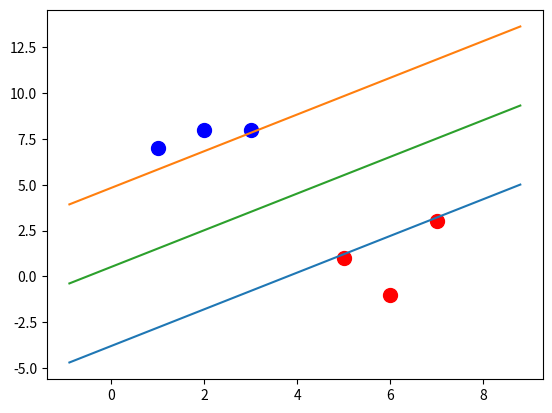

This chart was generated by the following Python code:
import matplotlib.pyplot as plt
import numpy as np
from matplotlib import style


class SupportVectorMachine:
    def __init__(self, visuals=True):
        self.visuals = visuals
        self.colors = {1: 'r', -1: 'b'}
        if visuals:
            self.figures = plt.figure()
            self.axis = self.figures.add_subplot(1, 1, 1)

    def fit(self, data):
        self.data = data
        opt_dict = {}
        transforms = [[1, 1], [-1, 1], [-1, -1], [1, -1]]

        all_data = []
        for y in self.data:
            for feature_set in self.data[y]:
                for feature in feature_set:
                    all_data.append(feature)

        self.max_feature = max(all_data)
        self.min_fature = min(all_data)
        all_data = None

        step_sizes = [self.max_feature * 0.1,
                      self.max_feature * 0.01,
                      self.max_feature * 0.001]

        b_multiple = 5
        latest_optimum = self.max_feature * 10
        b_range_multiple = 2

        for step in step_sizes:
            w = np.array([latest_optimum, latest_optimum])
            optimzed = False
            while not optimzed:
                for b in np.arange(-1 * (self.max_feature * b_range_multiple), self.max_feature * b_range_multiple,
                                   b_multiple * step):
                    for transformation in transforms:
                        w_t = w * transformation
                        found_options = True
                        for value in self.data:
                            for x in self.data[value]:
                                y = value
                                if not y * ((np.dot(w_t, x)) + b) >= 1:
                                    found_options = False

                        if found_options:
                            opt_dict[np.linalg.norm(w_t)] = [w_t, b]

                if (w[0]) < 0:
                    optimzed = True
                    print("optimized one step ", w[0])
                else:
                    w = w - step

            norms = sorted([n for n in opt_dict])
            # |w| : [w,b]
            opt_choice = opt_dict[norms[0]]
            self.w = opt_choice[0]
            self.b = opt_choice[1]
            latest_optimum = opt_choice[0][0] + step * 2

    def predict(self, features):
        classify = np.sign(np.dot(np.array(features), self.w) + self.b)
        if classify != 0 and self.visuals:
            self.axis.scatter(features[0], features[1], s=200, marker="*", color=[classify])
        return classify

    def visualize(self):
        [[self.axis.scatter(x[0], x[1], s=100, color=self.colors[i]) for x in values_dict[i]] for i in values_dict]

        def hyperplane(x, w, b, v):
            return (-w[0] * x - b + v) / w[1]

        datarange = (self.min_fature * 0.9, self.max_feature * 1.1)
        hyp_x_min = datarange[0]
        hyp_x_max = datarange[1]
        print(hyp_x_max,hyp_x_min)
        pv1 = hyperplane(hyp_x_min, self.w, self.b, 1)
        pv2 = hyperplane(hyp_x_max, self.w, self.b, 1)
        self.axis.plot([hyp_x_min, hyp_x_max], [pv1, pv2])
        nv1 = hyperplane(hyp_x_min, self.w, self.b, -1)
        nv2 = hyperplane(hyp_x_max, self.w, self.b, -1)
        self.axis.plot([hyp_x_min, hyp_x_max], [nv1, nv2])
        db1 = hyperplane(hyp_x_min, self.w, self.b, 0)
        db2 = hyperplane(hyp_x_max, self.w, self.b, 0)
        self.axis.plot([hyp_x_min, hyp_x_max], [db1, db2])
        plt.show()


values_dict = {-1: np.array([[1, 7],
                             [2, 8],
                             [3, 8], ]),

               1: np.array([[5, 1],
                            [6, -1],
                            [7, 3], ])}

svm = SupportVectorMachine()
svm.fit(data=values_dict)
svm.visualize()
